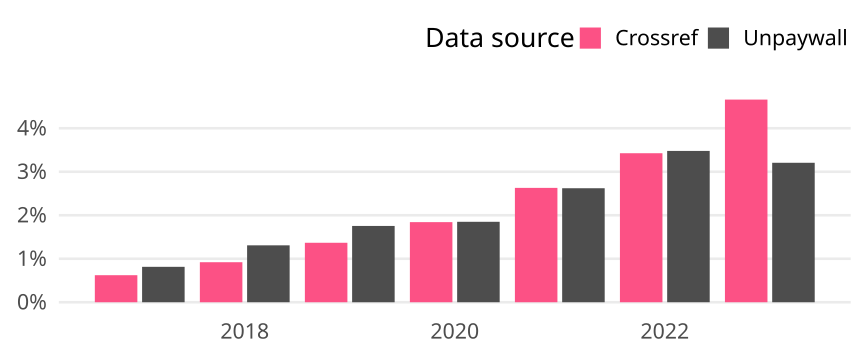

Source data for this figure (header and first rows):
cr_year, cat, article_total, name, oa_articles, oa_share
2017, Global, 13510, Crossref, 84, 0.006218
2017, Global, 13510, Unpaywall, 110, 0.008142
2018, Global, 13147, Crossref, 121, 0.009204
2018, Global, 13147, Unpaywall, 172, 0.01308
2019, Global, 12143, Crossref, 166, 0.01367
2019, Global, 12143, Unpaywall, 213, 0.01754
2020, Global, 12761, Crossref, 235, 0.01842
2020, Global, 12761, Unpaywall, 236, 0.01849
2021, Global, 12172, Crossref, 320, 0.02629
2021, Global, 12172, Unpaywall, 319, 0.02621
2022, Global, 11268, Crossref, 386, 0.03426
2022, Global, 11268, Unpaywall, 392, 0.03479
2023, Global, 3649, Crossref, 170, 0.04659
2023, Global, 3649, Unpaywall, 117, 0.03206
